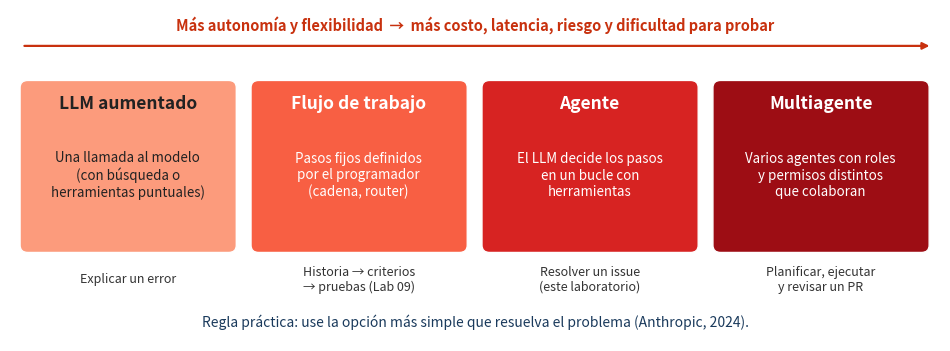

The script that saved this image: (Note: this script raises an exception after producing the figure.)
import json, collections, matplotlib
matplotlib.use('Agg')
import matplotlib.pyplot as plt, numpy as np
from matplotlib.patches import FancyBboxPatch
RED='#C8310E'; NAVY='#1A3A5C'; GREEN='#1E7B34'; ORG='#E39B2D'; BLUE='#2E75B6'; GRAY='#8C8C8C'
# ---- espectro de autonomía ----
fig,ax=plt.subplots(figsize=(12,4.3)); ax.set_xlim(0,12); ax.set_ylim(0,4.6); ax.axis('off')
nivs=[('LLM aumentado','Una llamada al modelo\n(con búsqueda o\nherramientas puntuales)','Explicar un error'),
      ('Flujo de trabajo','Pasos fijos definidos\npor el programador\n(cadena, router)','Historia → criterios\n→ pruebas (Lab 09)'),
      ('Agente','El LLM decide los pasos\nen un bucle con\nherramientas','Resolver un issue\n(este laboratorio)'),
      ('Multiagente','Varios agentes con roles\ny permisos distintos\nque colaboran','Planificar, ejecutar\ny revisar un PR')]
for i,(t,d,e) in enumerate(nivs):
    x=0.15+i*2.98; c=plt.cm.Reds(0.35+i*0.18)
    ax.add_patch(FancyBboxPatch((x,1.25),2.75,2.35,boxstyle="round,pad=0.02,rounding_size=0.1",fc=c,ec='white'))
    fc='white' if i>0 else '#222'
    ax.text(x+1.37,3.3,t,ha='center',va='center',fontsize=12.5,weight='bold',color=fc)
    ax.text(x+1.37,2.3,d,ha='center',va='center',fontsize=9.6,color=fc)
    ax.text(x+1.37,0.85,e,ha='center',va='center',fontsize=9,color='#333',style='italic')
ax.annotate('',xy=(11.9,4.1),xytext=(0.15,4.1),arrowprops=dict(arrowstyle='-|>',color=RED,lw=1.6))
ax.text(6,4.3,'Más autonomía y flexibilidad  →  más costo, latencia, riesgo y dificultad para probar',ha='center',fontsize=10.5,color=RED,weight='bold')
ax.text(6,0.2,'Regla práctica: use la opción más simple que resuelva el problema (Anthropic, 2024).',ha='center',fontsize=10,color=NAVY)
plt.savefig('img/espectro.png',dpi=200,bbox_inches='tight'); plt.close()
# ---- métricas reales de las trazas (dos rondas actor-crítico) ----
import pathlib
grupos=[('ejecutor','Ejecutor\nronda 1'),('revisor','Revisor\nronda 1'),('ejecutor_r2','Ejecutor\nronda 2'),('revisor_r2','Revisor\nronda 2')]
ev={k:[json.loads(l) for l in open(f'ej/trazas/{k}.jsonl',encoding='utf-8')] for k,_ in grupos}
perm=[sum(1 for e in ev[k] if e['tipo']=='accion' and not e['bloqueada']) for k,_ in grupos]
bloq=[sum(1 for e in ev[k] if e['tipo']=='accion' and e['bloqueada']) for k,_ in grupos]
ctx=[]
herr=collections.Counter(e['accion'] for k,_ in grupos for e in ev[k] if e['tipo']=='accion')
fig,axs=plt.subplots(1,2,figsize=(12.5,4.2),gridspec_kw={'width_ratios':[1.2,1.2]})
ax=axs[0]; x=np.arange(4)
ax.bar(x,perm,color=GREEN,label='Acciones permitidas')
ax.bar(x,bloq,bottom=perm,color=RED,label='Bloqueadas por la política')
for i_ in range(4): ax.text(i_,perm[i_]+bloq[i_]+0.15,f'{perm[i_]+bloq[i_]}',ha='center',fontsize=10,weight='bold')
ax.set_xticks(x); ax.set_xticklabels([g for _,g in grupos],fontsize=9.5); ax.set_ylabel('Número de acciones'); ax.set_ylim(0,10.5)
ax.axvline(1.5,color='#BBBBBB',ls='--',lw=1)
ax.legend(frameon=False,fontsize=9,loc='upper right'); ax.set_title('Acciones por agente y ronda',fontsize=12,weight='bold',color=NAVY)
ax=axs[1]; it=herr.most_common()
ax.barh([k for k,_ in it][::-1],[v for _,v in it][::-1],color=BLUE)
for i_,(k,v) in enumerate(it[::-1]): ax.text(v+0.05,i_,str(v),va='center',fontsize=10)
ax.set_title('Uso de herramientas (todas las rondas)',fontsize=12,weight='bold',color=NAVY); ax.set_xlabel('Llamadas'); ax.set_xlim(0,max(herr.values())+0.8)
for a_ in axs:
    for s_ in ['top','right']: a_.spines[s_].set_visible(False)
plt.tight_layout(); plt.savefig('img/metricas.png',dpi=200,bbox_inches='tight'); plt.close()
print(perm,bloq,dict(herr))
# ---- ruta de la unidad III ----
fig,ax=plt.subplots(figsize=(12,2.9)); ax.set_xlim(0,12.5); ax.set_ylim(0,3); ax.axis('off')
labs=[('Lab 09','Tema 12','Prompt\nEngineering',False),('Lab 10','Tema 13','Sistemas\nagénticos',True),('Lab 11','Tema 14','Protocolos y\ncontexto (MCP)',False),
      ('Lab 12','Tema 15','Desarrollo\nasistido por IA',False),('Lab 13','Tema 16','Pruebas, seguridad\ny evaluación',False)]
for i_,(l1,l2,l3,act) in enumerate(labs):
    x0=0.1+i_*2.5
    ax.add_patch(FancyBboxPatch((x0,0.35),2.25,2.2,boxstyle="round,pad=0.02,rounding_size=0.12",fc=RED if act else '#EEF2F8',ec=RED if act else NAVY,lw=1.4))
    c='white' if act else NAVY
    ax.text(x0+1.12,2.15,l1,ha='center',fontsize=12.5,weight='bold',color=c)
    ax.text(x0+1.12,1.8,l2,ha='center',fontsize=9.5,color=c)
    ax.text(x0+1.12,1.05,l3,ha='center',va='center',fontsize=10.5,color=c,weight='bold' if act else 'normal')
    if i_<4: ax.annotate('',xy=(x0+2.5,1.45),xytext=(x0+2.27,1.45),arrowprops=dict(arrowstyle='-|>',color=GRAY))
ax.text(6.25,0.05,'Unidad III — Capítulo IV: IA en la Ingeniería de Software. Este laboratorio introduce lo que los siguientes profundizan.',ha='center',fontsize=9.5,color='#444',style='italic')
plt.savefig('img/ruta.png',dpi=200,bbox_inches='tight'); plt.close()
# ---- semana ----
fig,ax=plt.subplots(figsize=(11,3.6))
dias=['Lun 16/11','Mar 17/11','Mié 18/11','Jue 19/11','Vie 20/11','Sáb 21/11']
tasks=[('Lectura previa',0,1,BLUE),('Sesión presencial de 100 min (según grupo)',1,5,RED),('Trabajo autónomo: E4–E8',1,5.6,'#7F9CC4'),('',5.6,6,GREEN)]
for i,(t,s,e,c) in enumerate(tasks[::-1]):
    ax.barh(i,e-s,left=s,color=c,edgecolor='white',height=0.6); ax.text(s+0.08,i,t,va='center',color='white',fontsize=10,weight='bold')
ax.text(5.55,0,'Entrega 23:59 (tag v1.0-agentes)',ha='right',va='center',fontsize=10,weight='bold',color=GREEN)
for x_,lab in [(1.5,'G1 Mar\n11:30'),(2.5,'G2 Mié\n18:30'),(4.5,'G3 Vie\n14:00')]: ax.text(x_,3.52,lab,ha='center',va='bottom',fontsize=8.5,color=RED)
ax.set_xticks([i+0.5 for i in range(6)]); ax.set_xticklabels(dias,fontsize=10); ax.set_xlim(0,6); ax.set_yticks([]); ax.set_ylim(-0.6,4.1)
for s in ['top','right','left']: ax.spines[s].set_visible(False)
for i in range(7): ax.axvline(i,color='#DDDDDD',lw=0.8,zorder=0)
ax.set_title('Plan de la semana 13: 16/11/2026 – 21/11/2026',fontsize=13,weight='bold',color=NAVY,pad=22)
plt.savefig('img/semana.png',dpi=200,bbox_inches='tight'); plt.close()
